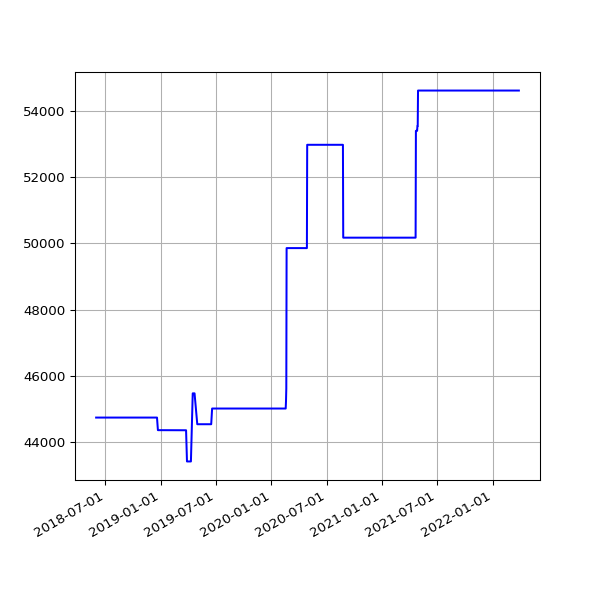

The file beside this chart, header and first rows:
date, value
2018-06-01 05:44:15 +0100, 44743
2018-06-04 05:24:39 +0100, 44743
2018-06-07 06:06:31 +0100, 44743
2018-06-25 05:53:05 +0100, 44743
2018-07-10 06:31:48 +0100, 44743
2018-07-16 06:27:33 +0100, 44743
2018-07-22 06:28:04 +0100, 44743
2018-07-25 06:33:35 +0100, 44743
2018-07-28 06:42:39 +0100, 44743
2018-08-01 06:05:11 +0100, 44743
2018-08-04 05:47:50 +0100, 44743
2018-08-07 06:16:22 +0100, 44743
2018-08-10 06:44:44 +0100, 44743
2018-08-13 06:18:24 +0100, 44743
2018-08-16 06:36:33 +0100, 44743
2018-08-19 06:01:25 +0100, 44743
2018-08-22 06:51:37 +0100, 44743
2018-08-25 06:24:08 +0100, 44743
2018-08-28 06:26:32 +0100, 44743
2018-09-01 05:58:49 +0100, 44743
2018-09-04 05:55:32 +0100, 44743
2018-09-07 05:52:57 +0100, 44743
2018-09-10 06:01:53 +0100, 44743
2018-09-13 05:45:39 +0100, 44743
2018-09-16 05:46:46 +0100, 44743
2018-09-19 06:33:00 +0100, 44743
2018-09-22 05:54:16 +0100, 44743
2018-09-25 05:59:08 +0100, 44743
2018-10-04 06:11:36 +0100, 44743
2018-10-07 06:27:15 +0100, 44743
2018-10-10 06:46:32 +0100, 44743
2018-10-13 05:53:53 +0100, 44743
2018-10-16 06:26:10 +0100, 44743
2018-10-19 07:06:25 +0100, 44743
2018-10-22 07:10:20 +0100, 44743
2018-10-25 06:00:59 +0100, 44743
2018-10-28 05:13:53 +0000, 44743
2018-11-01 06:49:27 +0000, 44743
2018-11-04 06:12:54 +0000, 44743
2018-11-07 06:03:06 +0000, 44743
2018-11-10 06:10:02 +0000, 44743
2018-11-13 06:13:10 +0000, 44743
2018-11-16 06:06:18 +0000, 44743
2018-11-19 06:13:27 +0000, 44743
2018-11-22 06:43:41 +0000, 44743
2018-11-25 06:14:56 +0000, 44743
2018-12-01 06:23:51 +0000, 44743
2018-12-04 07:04:53 +0000, 44743
2018-12-07 06:14:22 +0000, 44743
2018-12-10 06:27:57 +0000, 44743
2018-12-13 06:31:09 +0000, 44743
2018-12-16 06:21:57 +0000, 44743
2018-12-19 06:31:52 +0000, 44743
2018-12-22 06:31:39 +0000, 44363
2018-12-25 06:50:52 +0000, 44363
2018-12-28 07:09:18 +0000, 44363
2019-01-01 06:51:12 +0000, 44363
2019-01-04 07:45:52 +0000, 44363
2019-01-07 06:36:52 +0000, 44363
2019-01-10 07:00:20 +0000, 44363
... 993 more rows
